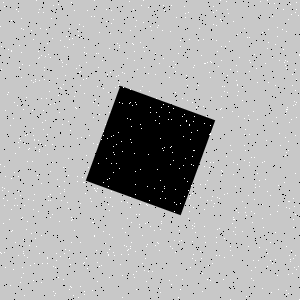

Values plotted in this chart, from the file beside it:
Type, X, Y
Salt, 128, 249
Salt, 46, 29
Salt, 139, 214
Salt, 292, 85
Salt, 48, 200
Salt, 193, 254
Salt, 184, 196
Salt, 154, 188
Salt, 137, 69
Salt, 19, 147
Salt, 287, 61
Salt, 90, 198
Salt, 44, 70
Salt, 263, 227
Salt, 18, 176
Salt, 286, 31
Salt, 59, 221
Salt, 191, 185
Salt, 94, 16
Salt, 120, 264
Salt, 148, 154
Salt, 193, 150
Salt, 178, 53
Salt, 257, 173
Salt, 256, 68
Salt, 226, 156
Salt, 194, 223
Salt, 37, 175
Salt, 47, 257
Salt, 214, 203
Salt, 139, 224
Salt, 48, 54
Salt, 222, 171
Salt, 233, 21
Salt, 127, 250
Salt, 97, 262
Salt, 159, 116
Salt, 78, 31
Salt, 22, 217
Salt, 108, 92
Salt, 219, 228
Salt, 155, 120
Salt, 92, 222
Salt, 178, 297
Salt, 184, 114
Salt, 116, 144
Salt, 18, 11
Salt, 210, 133
Salt, 290, 259
Salt, 55, 293
Salt, 86, 258
Salt, 144, 67
Salt, 210, 61
Salt, 39, 151
Salt, 80, 71
Salt, 39, 149
Salt, 295, 12
Salt, 67, 47
Salt, 125, 232
Salt, 157, 169
... 1,740 more rows
